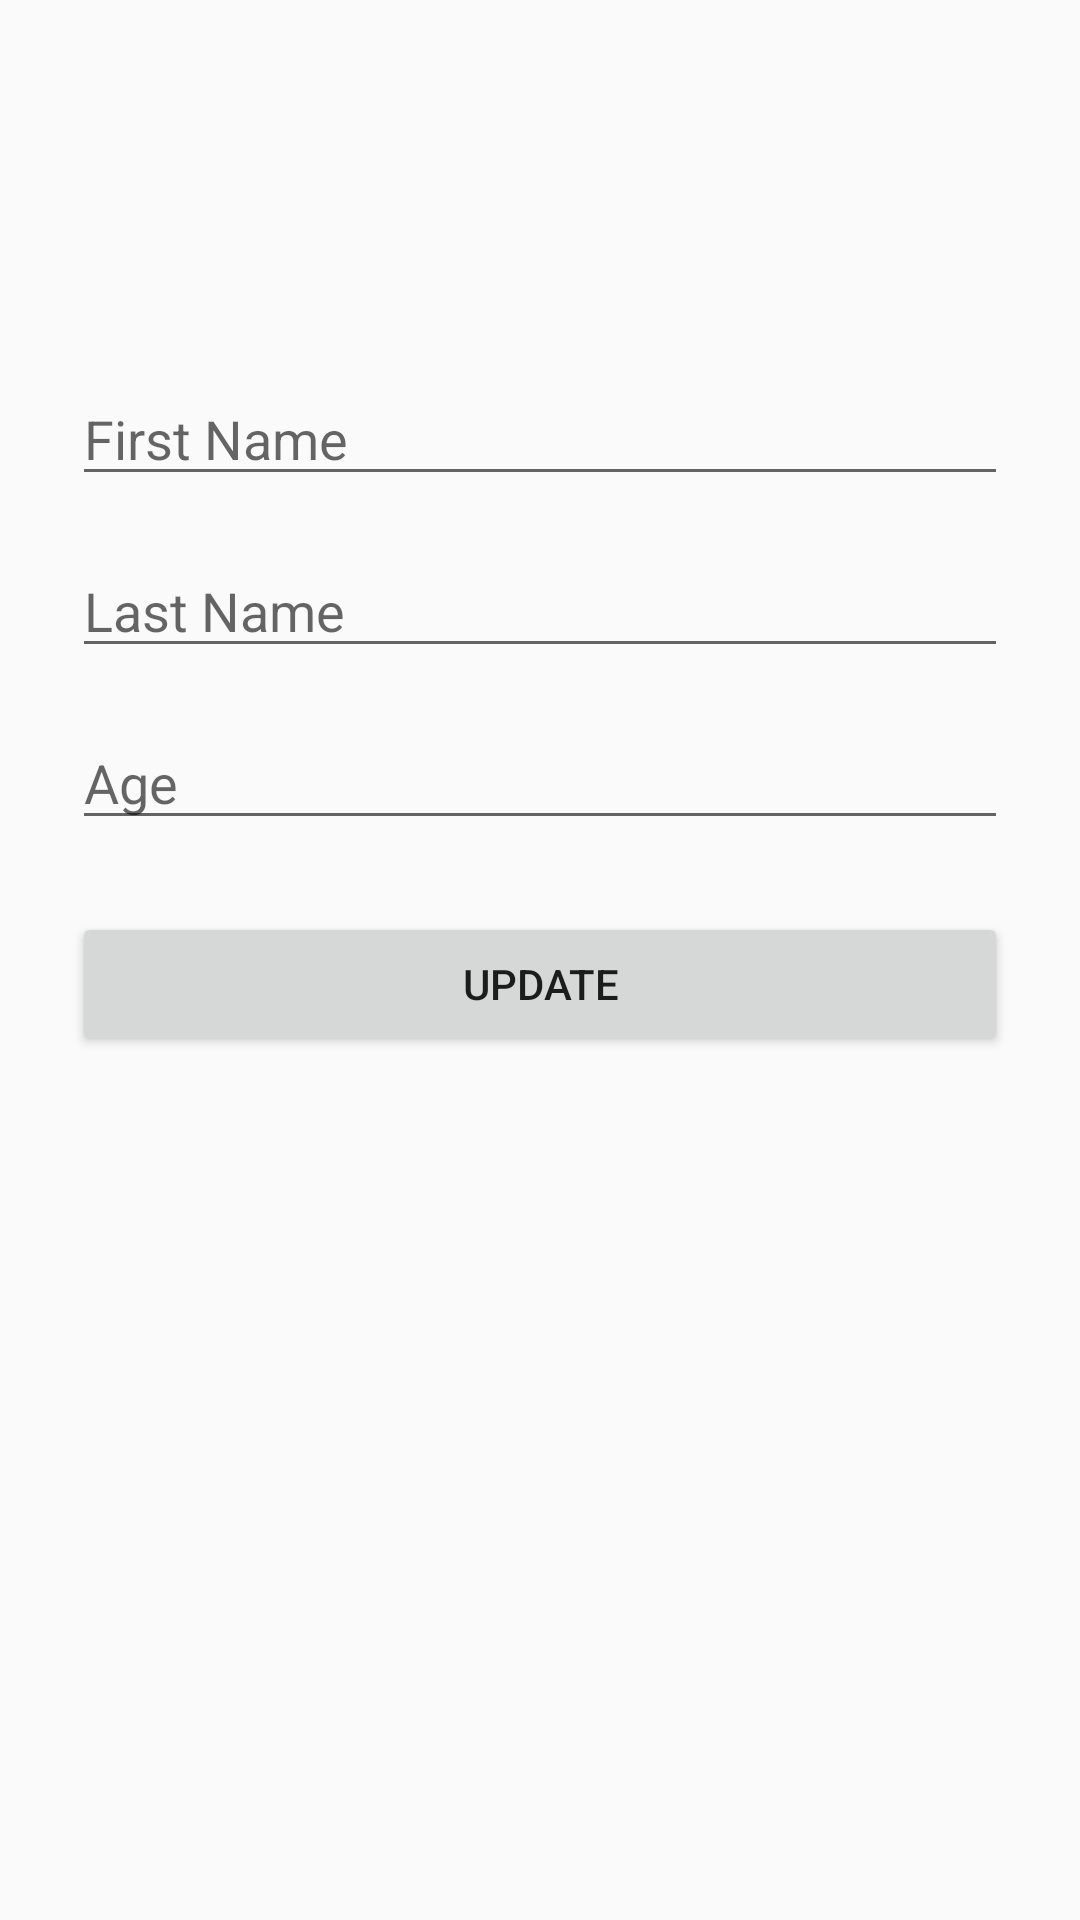

Reconstruct the res/layout file that produces this screen, plus the resources it refers to.
<!-- AndroidManifest.xml: application theme AppTheme -->
<!-- res/layout/fragment_update.xml -->
<?xml version="1.0" encoding="utf-8"?>
<androidx.constraintlayout.widget.ConstraintLayout xmlns:android="http://schemas.android.com/apk/res/android"
    xmlns:tools="http://schemas.android.com/tools"
    android:layout_width="match_parent"
    android:layout_height="match_parent"
    xmlns:app="http://schemas.android.com/apk/res-auto"
    tools:context=".fragments.update.UpdateFragment"
    android:padding="24dp">

    <EditText
        android:id="@+id/updatetask_name_et"
        android:layout_width="match_parent"
        android:layout_height="wrap_content"
        android:layout_marginTop="100dp"
        android:ems="10"
        android:hint="First Name"
        android:inputType="textPersonName"
        app:layout_constraintEnd_toEndOf="parent"
        app:layout_constraintHorizontal_bias="0.5"
        app:layout_constraintStart_toStartOf="parent"
        app:layout_constraintTop_toTopOf="parent" />

    <EditText
        android:id="@+id/updatedeadline_et"
        android:layout_width="match_parent"
        android:layout_height="wrap_content"
        android:layout_marginTop="16dp"
        android:ems="10"
        android:hint="Last Name"
        android:inputType="textPersonName"
        app:layout_constraintEnd_toEndOf="parent"
        app:layout_constraintHorizontal_bias="0.5"
        app:layout_constraintStart_toStartOf="parent"
        app:layout_constraintTop_toBottomOf="@+id/updatetask_name_et" />

    <EditText
        android:id="@+id/updatedateCreated_et"
        android:layout_width="match_parent"
        android:layout_height="wrap_content"
        android:layout_marginTop="16dp"
        android:ems="10"
        android:hint="Age"
        android:inputType="number"
        app:layout_constraintEnd_toEndOf="parent"
        app:layout_constraintHorizontal_bias="0.5"
        app:layout_constraintStart_toStartOf="parent"
        app:layout_constraintTop_toBottomOf="@+id/updatedeadline_et" />

    <Button
        android:id="@+id/update_btn"
        android:layout_width="match_parent"
        android:layout_height="wrap_content"
        android:layout_marginTop="24dp"
        android:text="Update"
        app:layout_constraintEnd_toEndOf="parent"
        app:layout_constraintHorizontal_bias="0.5"
        app:layout_constraintStart_toStartOf="parent"
        app:layout_constraintTop_toBottomOf="@+id/updatedateCreated_et" />

</androidx.constraintlayout.widget.ConstraintLayout>
<!-- resources referenced by this layout -->
<resources>
  <style name="AppTheme" parent="Theme.AppCompat.DayNight.DarkActionBar">
          
          <item name="colorPrimary">@color/colorPrimary</item>
          <item name="colorPrimaryDark">#8BC34A</item>
          <item name="colorAccent">#03A9F4</item>
          <item name="cardStyle">@style/CustomCardView.light</item>
          <item name="textColorRef">@color/colorText</item>
          <item name="tickColor">@color/colorText</item>
      </style>
  <color name="colorPrimary">#D10C0C0C</color>
  <style name="CustomCardView.light" parent="CardView">
          <item name="cardBackgroundColor">#FDFDFD</item>
          <item name="android:layout_width">match_parent</item>
          <item name="android:layout_height">wrap_content</item>
          <item name="android:layout_margin">4dp</item>
          <item name="android:clickable">true</item>
          <item name="android:focusable">true</item>
      </style>
  <color name="colorText">#F2EFF8</color>
</resources>
